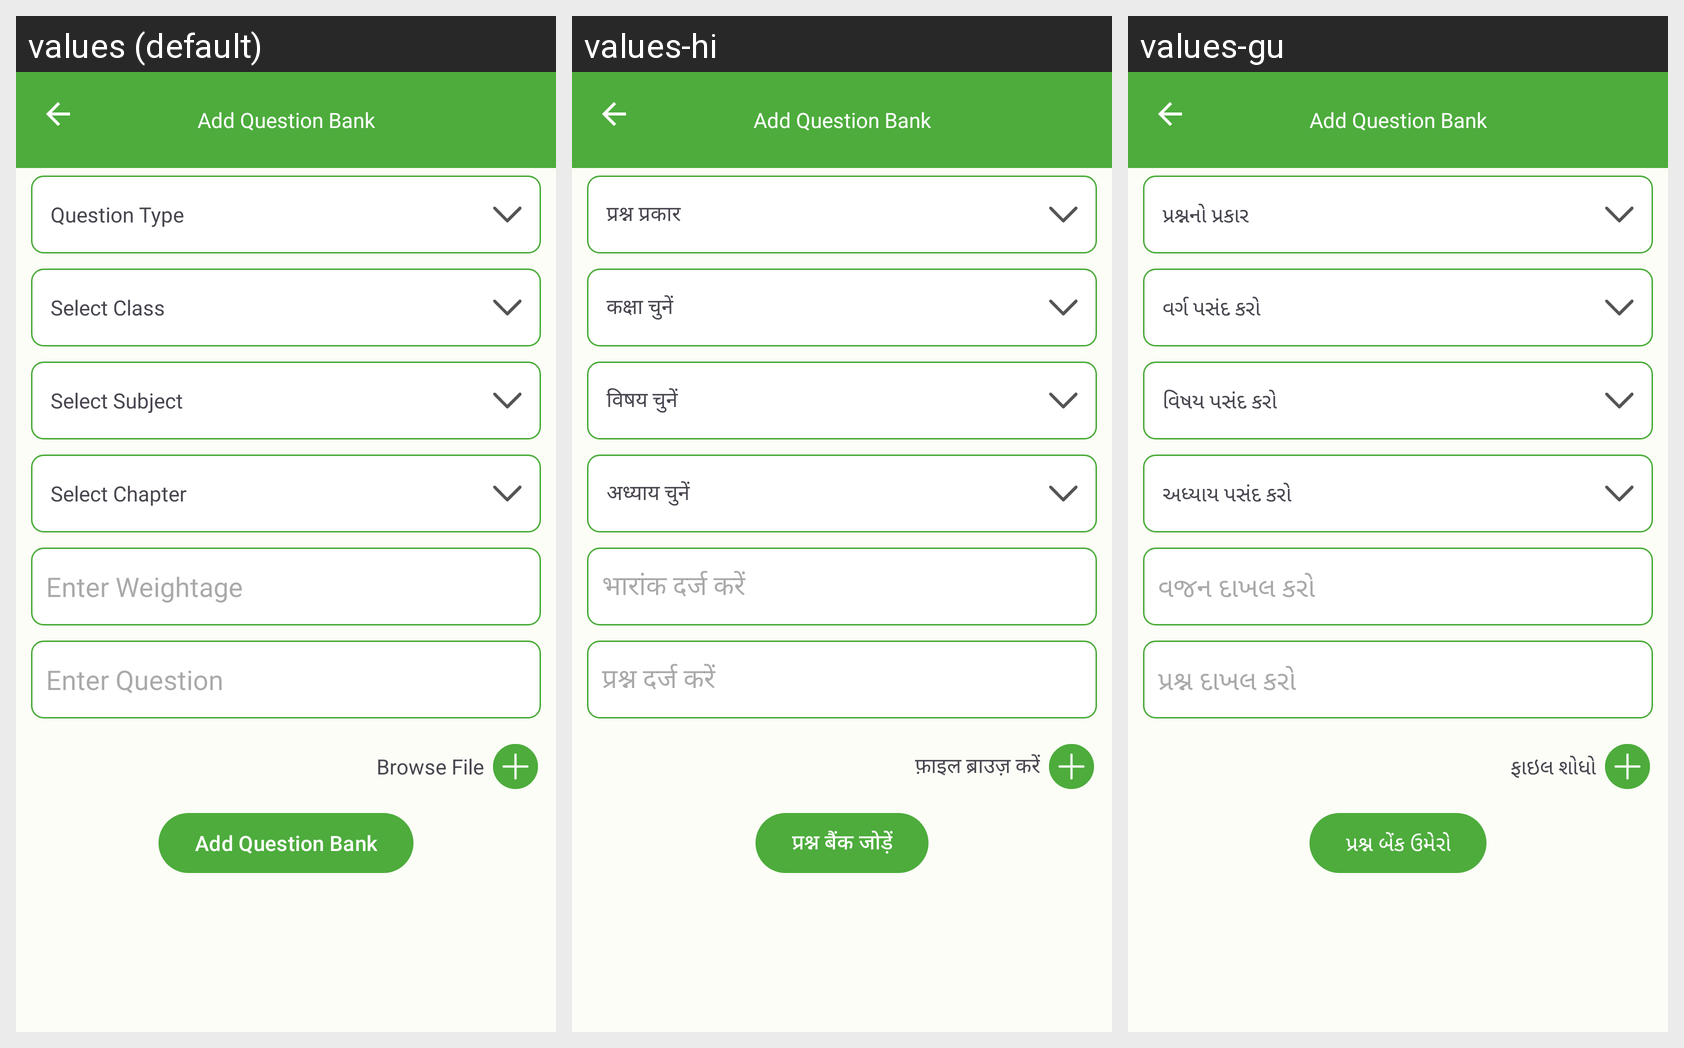

Strings drawn on this Android screen and how each of the app's shown locales translates them:
Android screen res/layout/fragment_add_question_bank.xml rendered under 3 locales, left to right: values (default), values-hi, values-gu. Device: Nexus 5 (rendered at 1080×1920; each locale shown at half size, 540×960, under a caption strip naming it); theme Theme.ECarePro.
Strings drawn on this screen, with the default value and each locale's value (text and hints the layout hard-codes, and strings that could not be matched under every locale, appear in the picture but are not listed):

question_type
  values: Question Type
  values-hi: प्रश्न प्रकार
  values-gu: પ્રશ્નનો પ્રકાર

general_select_class
  values: Select Class
  values-hi: कक्षा चुनें
  values-gu: વર્ગ પસંદ કરો

select_subject
  values: Select Subject 
  values-hi: विषय चुनें 
  values-gu: વિષય પસંદ કરો

select_chapter
  values: Select Chapter
  values-hi: अध्याय चुनें
  values-gu: અધ્યાય પસંદ કરો

enter_weightage
  values: Enter Weightage
  values-hi: भारांक दर्ज करें
  values-gu: વજન દાખલ કરો

enter_question
  values: Enter Question
  values-hi: प्रश्न दर्ज करें
  values-gu: પ્રશ્ન દાખલ કરો

general_browse_file
  values: Browse File
  values-hi: फ़ाइल ब्राउज़ करें
  values-gu: ફાઇલ શોધો

add_question_bank
  values: Add Question Bank
  values-hi: प्रश्न बैंक जोड़ें
  values-gu: પ્રશ્ન બેંક ઉમેરો
